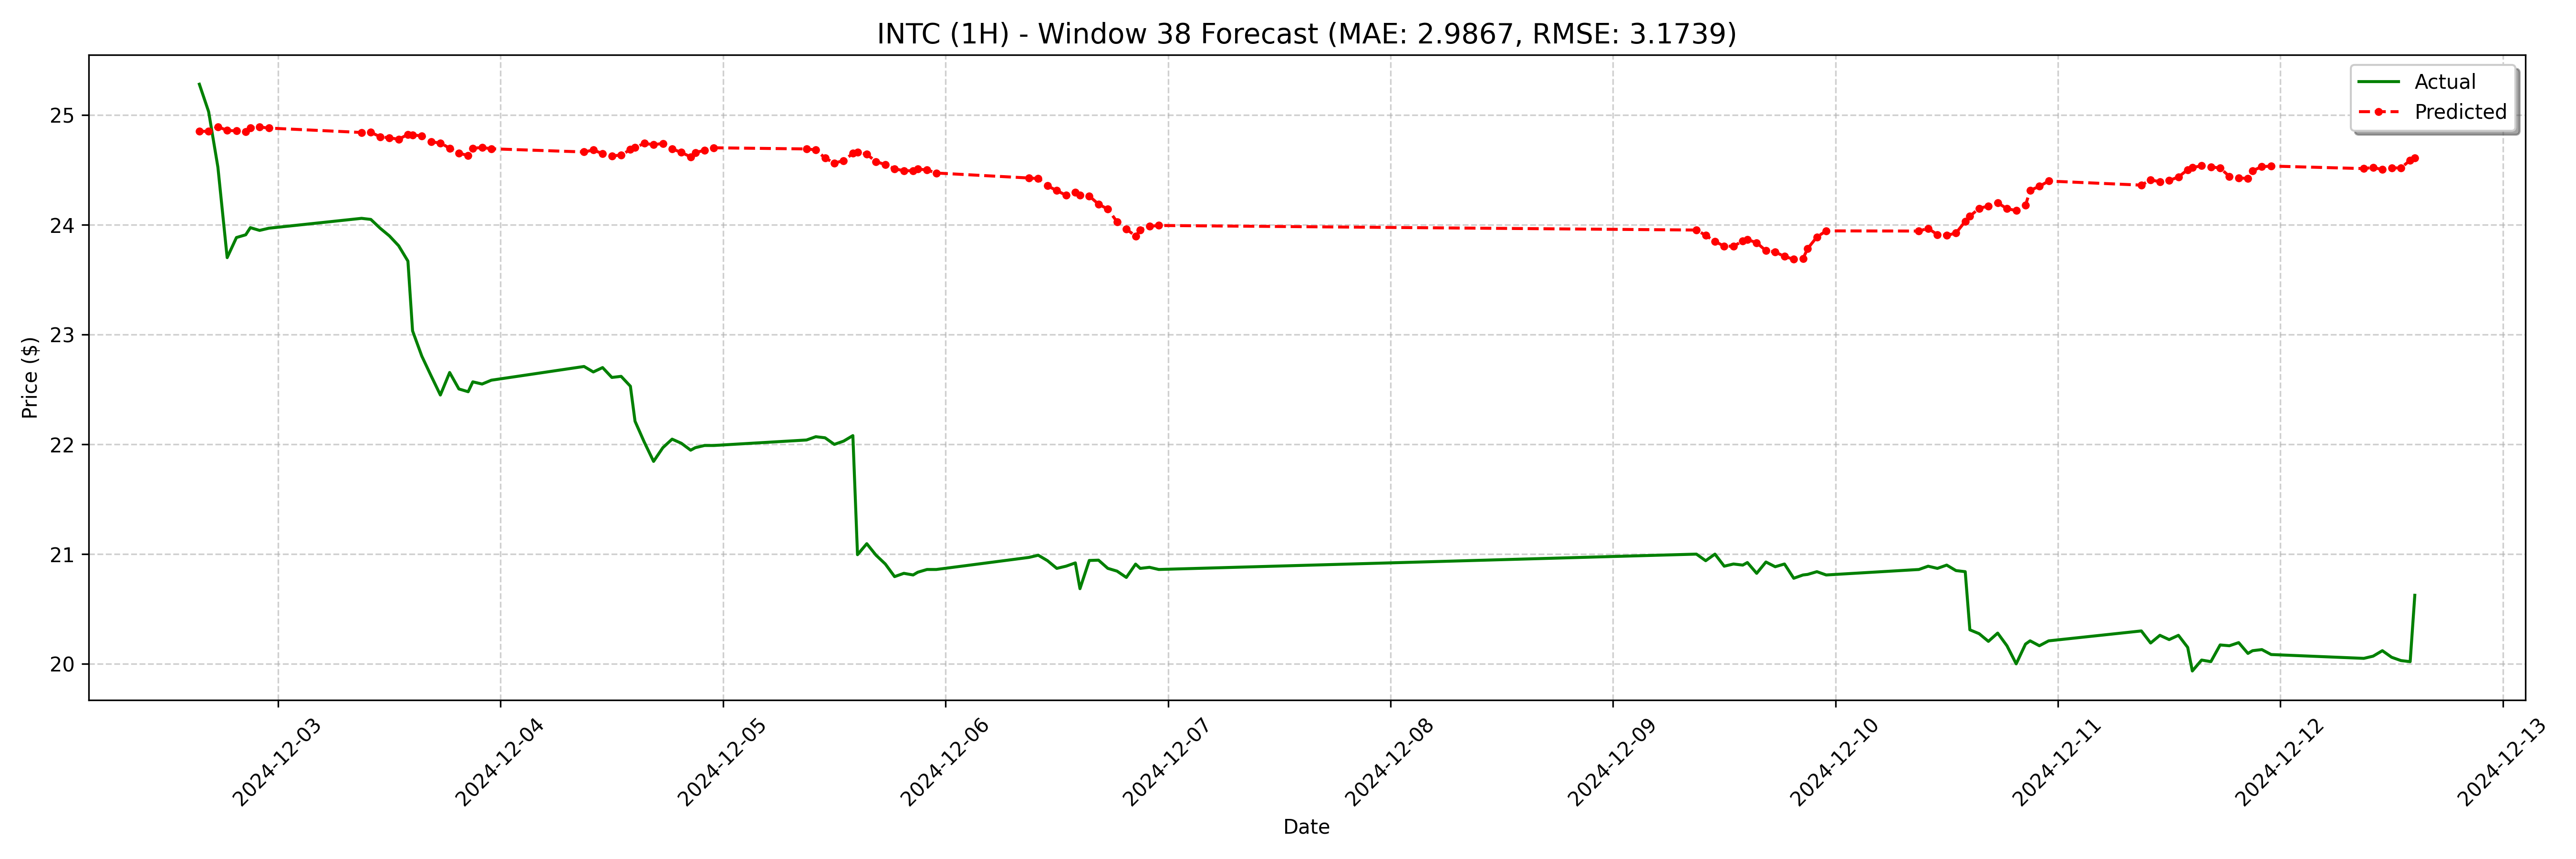

Source data for this figure (header and first rows):
date, actual, forecast
2024-12-02 15:30:00, 25.28, 24.85
2024-12-02 16:30:00, 25.03, 24.85
2024-12-02 17:30:00, 24.53, 24.89
2024-12-02 18:30:00, 23.7, 24.86
2024-12-02 19:30:00, 23.89, 24.86
2024-12-02 20:30:00, 23.91, 24.85
2024-12-02 21:00:00, 23.98, 24.88
2024-12-02 22:00:00, 23.95, 24.89
2024-12-02 23:00:00, 23.97, 24.88
2024-12-03 09:00:00, 24.06, 24.84
2024-12-03 10:00:00, 24.05, 24.84
2024-12-03 11:00:00, 23.97, 24.8
2024-12-03 12:00:00, 23.9, 24.79
2024-12-03 13:00:00, 23.81, 24.78
2024-12-03 14:00:00, 23.67, 24.82
2024-12-03 14:30:00, 23.03, 24.82
2024-12-03 15:30:00, 22.8, 24.81
2024-12-03 16:30:00, 22.62, 24.76
2024-12-03 17:30:00, 22.45, 24.75
2024-12-03 18:30:00, 22.66, 24.7
2024-12-03 19:30:00, 22.5, 24.65
2024-12-03 20:30:00, 22.48, 24.63
2024-12-03 21:00:00, 22.57, 24.7
2024-12-03 22:00:00, 22.55, 24.71
2024-12-03 23:00:00, 22.59, 24.69
2024-12-04 09:00:00, 22.71, 24.66
2024-12-04 10:00:00, 22.66, 24.68
2024-12-04 11:00:00, 22.7, 24.65
2024-12-04 12:00:00, 22.61, 24.63
2024-12-04 13:00:00, 22.62, 24.64
2024-12-04 14:00:00, 22.53, 24.69
2024-12-04 14:30:00, 22.21, 24.7
2024-12-04 15:30:00, 22.02, 24.74
2024-12-04 16:30:00, 21.84, 24.73
2024-12-04 17:30:00, 21.97, 24.74
2024-12-04 18:30:00, 22.05, 24.69
2024-12-04 19:30:00, 22.01, 24.66
2024-12-04 20:30:00, 21.95, 24.62
2024-12-04 21:00:00, 21.97, 24.66
2024-12-04 22:00:00, 21.99, 24.68
2024-12-04 23:00:00, 21.99, 24.7
2024-12-05 09:00:00, 22.04, 24.69
2024-12-05 10:00:00, 22.07, 24.68
2024-12-05 11:00:00, 22.06, 24.61
2024-12-05 12:00:00, 22.0, 24.56
2024-12-05 13:00:00, 22.03, 24.59
2024-12-05 14:00:00, 22.08, 24.65
2024-12-05 14:30:00, 20.99, 24.66
2024-12-05 15:30:00, 21.09, 24.64
2024-12-05 16:30:00, 20.99, 24.58
2024-12-05 17:30:00, 20.91, 24.55
2024-12-05 18:30:00, 20.8, 24.51
2024-12-05 19:30:00, 20.83, 24.49
2024-12-05 20:30:00, 20.81, 24.49
2024-12-05 21:00:00, 20.84, 24.51
2024-12-05 22:00:00, 20.86, 24.5
2024-12-05 23:00:00, 20.86, 24.47
2024-12-06 09:00:00, 20.97, 24.43
2024-12-06 10:00:00, 20.99, 24.42
2024-12-06 11:00:00, 20.94, 24.36
... 68 more rows
